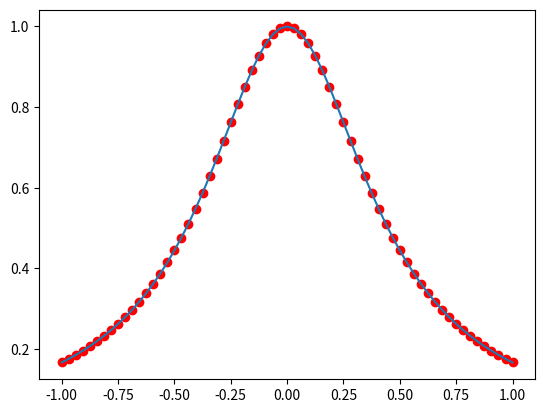

Reproduce this figure in Python.
import numpy
import matplotlib.pyplot
import math


# funkcja zwracajaca wartosc funkcji w punkcie x
def fx(x) :
    return 1 / (1 + (5 * (x ** 2)))


def lagrange_interpolation(arr_x, arr_y, x) :
    value_in_x = 0
    for iterator in range(0, data_size) :
        upper_part = 1
        lower_part = 1
        for each in range(0, data_size) :
            if each != iterator :
                upper_part *= (x - arr_x[each])
                lower_part *= (arr_x[iterator] - arr_x[each])
        l_for_index = upper_part / lower_part
        value_in_x += arr_y[iterator] * l_for_index
    return value_in_x


numpy.printoptions(precision=4)
data_size = 65
data = numpy.zeros(data_size)
values = numpy.zeros(data_size)
x = numpy.linspace(-1, 1, num=data_size)
# uzupelnianie tabeli wartosciami x-a
for each in range(0, 32) :
    data[each] = -1 + each / 32
for each in range(0, 33) :
    data[each + 32] = 1 - (32 - each) / 32
# uzupelnianie tabeli wartosci funkcji i jej pochodnej dla x-a
for each in range(0, 65) :
    values[each] = fx(data[each])

# pokazanie punktow i przypisanym im przez funkcje oraz pochodna funkcji wartosci
matplotlib.pyplot.plot(data, values, 'ro')
matplotlib.pyplot.plot(data, lagrange_interpolation(data, values, x))
matplotlib.pyplot.show()
